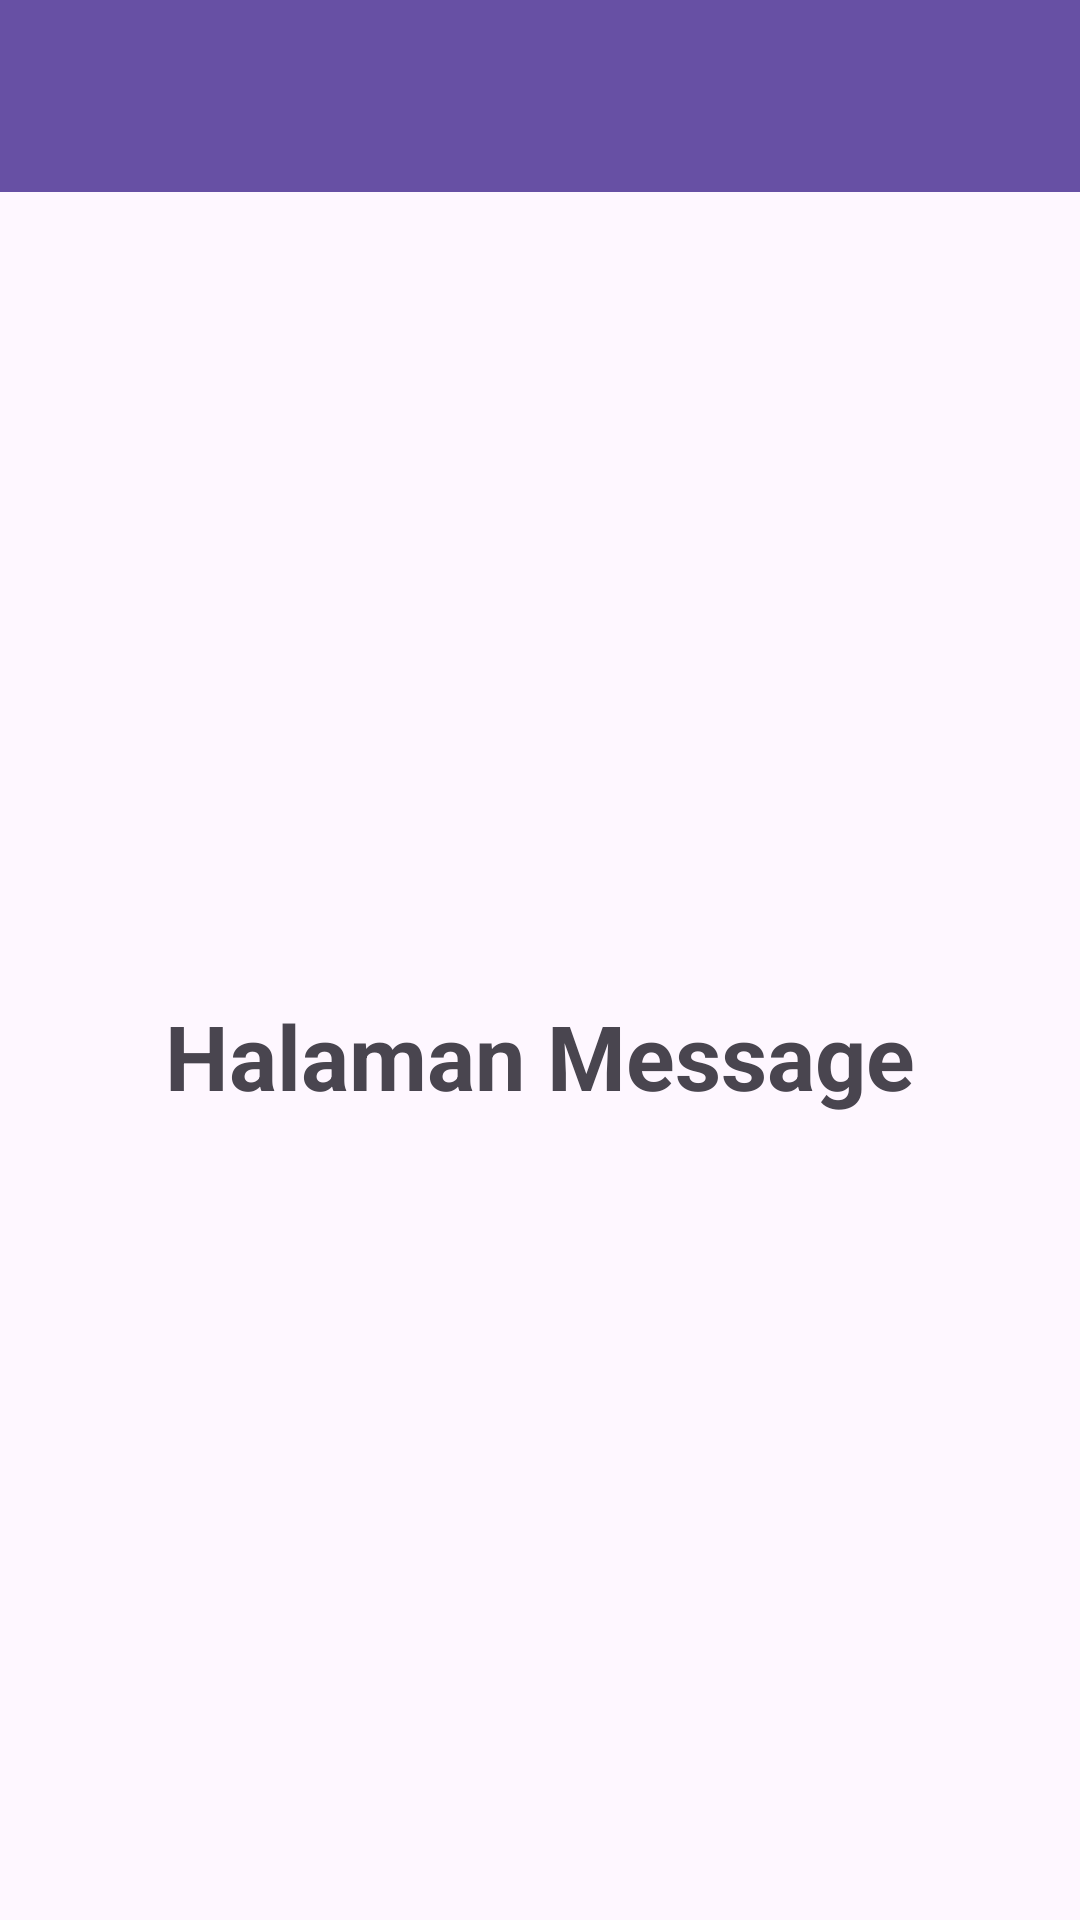

This screen was rendered from an Android layout file. Write that file and the resources it references.
<!-- AndroidManifest.xml: application theme Theme.TIF_Wulandari -->
<!-- res/layout/fragment_message.xml -->
<?xml version="1.0" encoding="utf-8"?>
<androidx.constraintlayout.widget.ConstraintLayout xmlns:android="http://schemas.android.com/apk/res/android"
    xmlns:tools="http://schemas.android.com/tools"
    android:layout_width="match_parent"
    android:layout_height="match_parent"
    xmlns:app="http://schemas.android.com/apk/res-auto"
    tools:context=".message.MessageFragment">

    <androidx.appcompat.widget.Toolbar
        android:id="@+id/toolbar"
        android:layout_width="match_parent"
        android:layout_height="?attr/actionBarSize"
        android:background="?attr/colorPrimary"
        app:layout_constraintEnd_toEndOf="parent"
        app:layout_constraintStart_toStartOf="parent"
        app:layout_constraintTop_toTopOf="parent"
        app:layout_scrollFlags="scroll|enterAlways"
        app:subtitleTextColor="@android:color/white"
        app:titleTextColor="@android:color/white" />

    <TextView
        android:layout_width="match_parent"
        android:layout_height="0dp"
        android:gravity="center"
        android:text="Halaman Message"
        android:textSize="30sp"
        android:textStyle="bold"
        app:layout_constraintBottom_toBottomOf="parent"
        app:layout_constraintStart_toStartOf="parent"
        app:layout_constraintTop_toBottomOf="@+id/toolbar" />

</androidx.constraintlayout.widget.ConstraintLayout>
<!-- resources referenced by this layout -->
<resources>
  <style name="Theme.TIF_Wulandari" parent="Base.Theme.TIF_Wulandari" />
  <style name="Base.Theme.TIF_Wulandari" parent="Theme.Material3.DayNight.NoActionBar">
          
          
      </style>
</resources>
